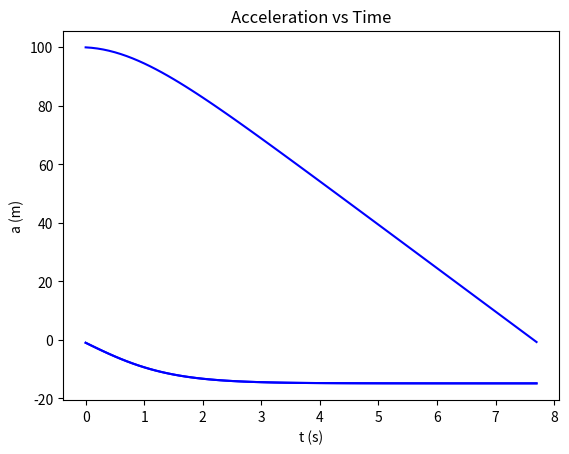

Generate this figure with matplotlib:
#!/usr/bin/env python
# coding: utf-8

# # Numerical Integration

# In[5]:


import matplotlib.pyplot as plt
import numpy as np

m = 0.45 # soccer ball mass in kg
g = 9.81 # force of gravity

#create arrays to populate a, y, v and a values for plotting purposes
tValues = []
yValues = []
vValues = []
aValues = []


def Fnet(v): # function that returns F
    k = 0.02 # 1/m
    F = -m*g + k*v**2
    
    return F

# Start the numerical integration
y = 100    #initial height of the soccer ball in meters
v = 0      #initial velocity of the soccer ball

t = 0      #initial time in seconds
dt = 0.1   #delta t in seconds

while y > 0: #condition is false once the ball hits the ground
    a = Fnet(v)/m              #for the t time interval find acceleration 
    y = y + v*dt + 1/2*a*dt**2 #for the t time interval find position
    v = v + a*dt               #for the t time interval find velocity
    
    tValues.append(t)
    yValues.append(y)
    vValues.append(v)
    aValues.append(a)

    t = t + dt
    
plt.title("Height vs Time")    #plt permits you to use library matplotlib
plt.ylabel("y (m)")
plt.xlabel("t (s)")
plt.plot(tValues, yValues, 'b')
plt.show()  #permits showing in separate graphs

plt.title("Velocity vs Time")
plt.ylabel("v (m)")
plt.xlabel("t (s)")
plt.plot(tValues, vValues, 'b')
plt.show()

plt.title("Acceleration vs Time")
plt.ylabel("a (m)")
plt.xlabel("t (s)")
plt.plot(tValues, vValues, 'b')
plt.show()


# In[ ]:





# In[ ]:




